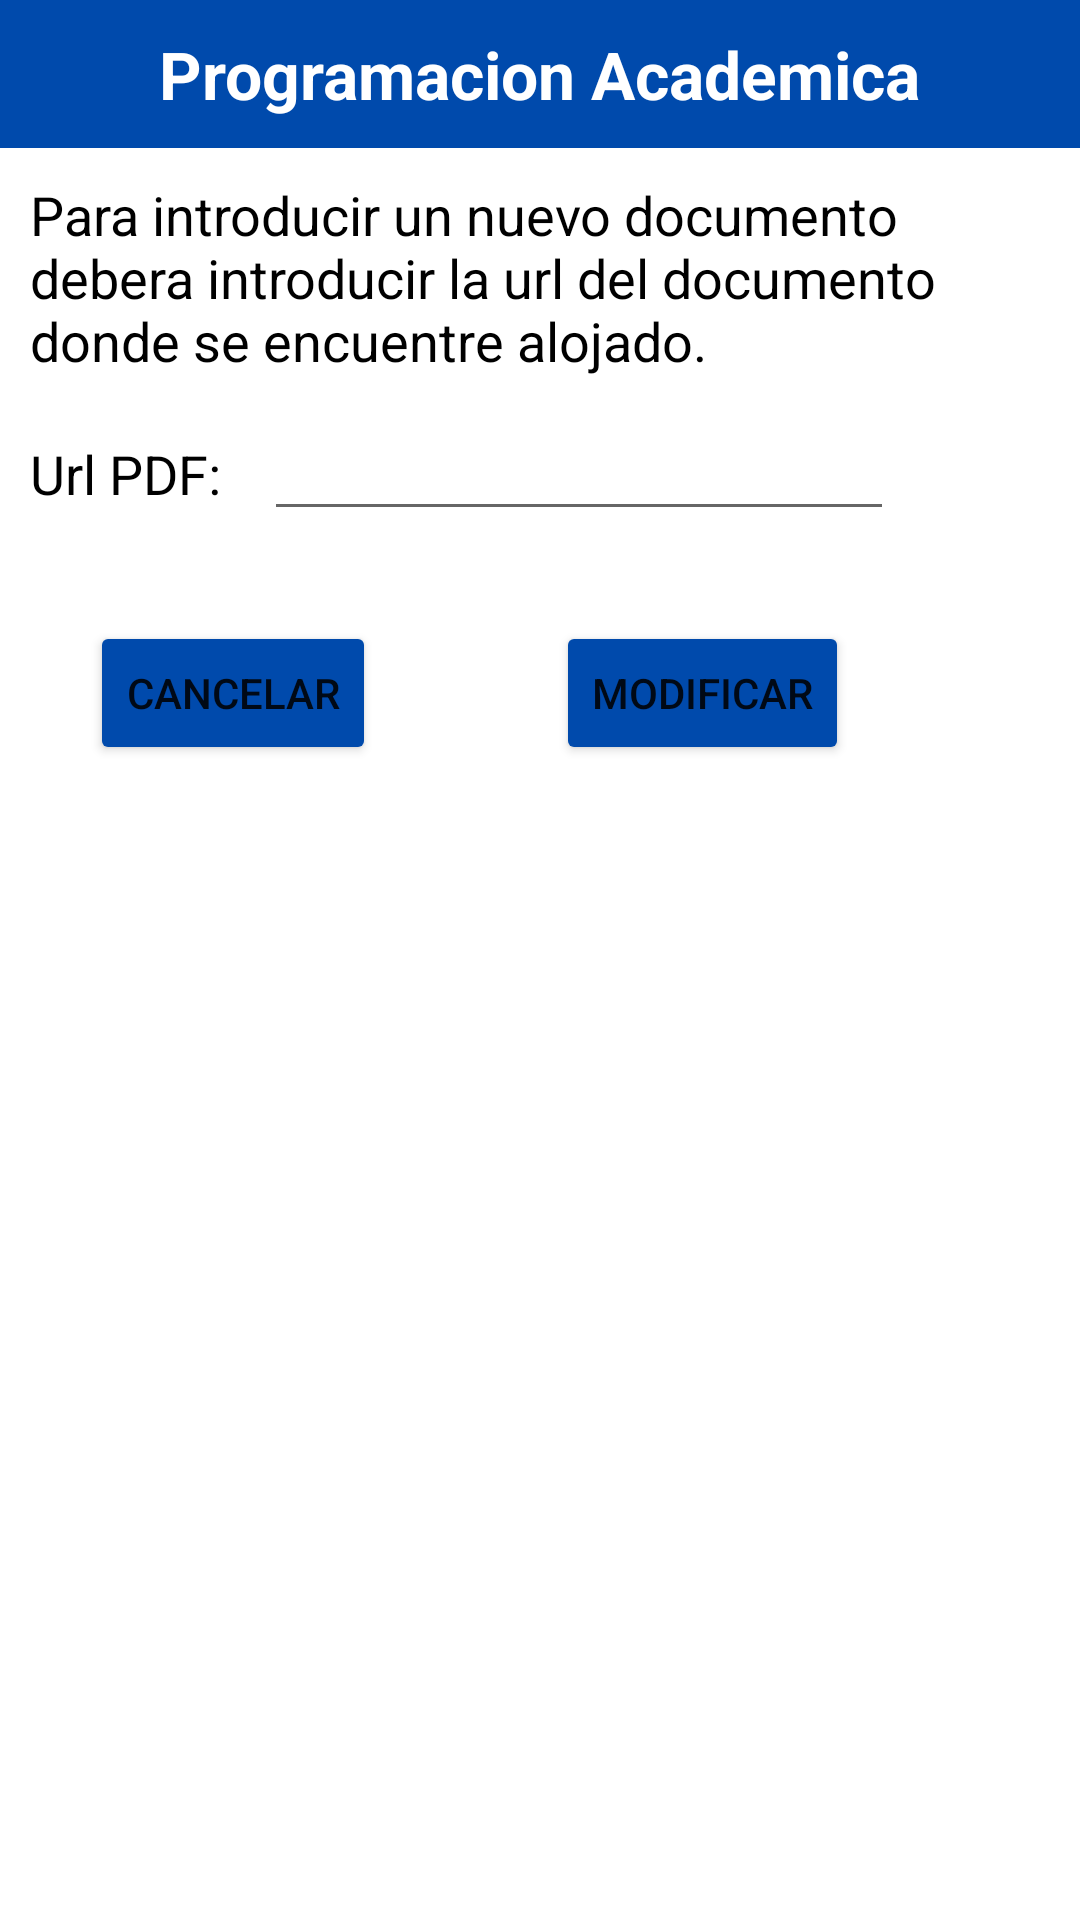

Here is an Android app screen rendered from its layout file. Give the layout XML and the strings, colors and styles it references.
<!-- AndroidManifest.xml: application theme Theme.AppUNAC -->
<!-- res/layout/activity_admin_registroacademico.xml -->
<?xml version="1.0" encoding="utf-8"?>
<androidx.constraintlayout.widget.ConstraintLayout xmlns:android="http://schemas.android.com/apk/res/android"
    xmlns:app="http://schemas.android.com/apk/res-auto"
    xmlns:tools="http://schemas.android.com/tools"
    android:layout_width="match_parent"
    android:layout_height="match_parent"
    android:background="@color/white"
    android:orientation="vertical"
    tools:context=".admin_registroacademico">

    <LinearLayout
        android:layout_width="match_parent"
        android:layout_height="match_parent"
        android:orientation="vertical"
        app:layout_constraintEnd_toEndOf="parent"
        app:layout_constraintStart_toStartOf="parent"
        app:layout_constraintTop_toTopOf="parent">

        <TableLayout
            android:layout_width="match_parent"
            android:layout_height="wrap_content"
            android:padding="10dp"
            android:textSize="18dp"
            android:background="#004AAC">

            <TableRow
                android:layout_width="match_parent"
                android:layout_height="match_parent"
                android:gravity="center">

                <TextView
                    android:layout_width="wrap_content"
                    android:layout_height="match_parent"
                    android:text="Programacion Academica"
                    android:textColor="#FFFFFF"
                    android:textSize="22sp"
                    android:textStyle="bold" />

                <TextView
                    android:id="@+id/nombrec"
                    android:layout_width="wrap_content"
                    android:layout_height="match_parent"
                    android:text=""
                    android:textColor="#FFFFFF"
                    android:textSize="22sp"
                    android:textStyle="bold" />
            </TableRow>

        </TableLayout>

        <LinearLayout
            android:layout_width="wrap_content"
            android:layout_height="wrap_content"
            android:orientation="horizontal"/>

        <TextView
            android:id="@+id/textView8"
            android:layout_width="match_parent"
            android:layout_height="wrap_content"
            android:textColor="#000000"
            android:textSize="18dp"
            android:layout_margin="10dp"
            android:text="Para introducir un nuevo documento debera introducir la url del documento donde se encuentre alojado." />

        <TableRow
            android:layout_width="match_parent"
            android:layout_height="wrap_content" >

            <TextView
                android:id="@+id/textView10"
                android:layout_width="wrap_content"
                android:layout_height="wrap_content"
                android:textColor="#000000"
                android:textSize="18dp"
                android:layout_marginHorizontal="10dp"
                android:text="Url PDF: " />

            <EditText
                android:id="@+id/editTextURLPDF"
                android:layout_width="wrap_content"
                android:layout_height="wrap_content"
                android:textColor="@color/black"
                android:ems="10"
                android:inputType="textPersonName"
                android:text="" />
        </TableRow>

        <TableRow
            android:layout_width="match_parent"
            android:layout_height="wrap_content" >

            <Button
                android:backgroundTint="#004AAC"
                android:id="@+id/cancelar"
                android:layout_width="wrap_content"
                android:layout_height="wrap_content"
                android:layout_margin="30dp"
                android:text="Cancelar" />

            <Button
                android:backgroundTint="#004AAC"
                android:id="@+id/button5"
                android:layout_width="wrap_content"
                android:layout_height="wrap_content"
                android:layout_margin="30dp"
                android:text="Modificar" />
        </TableRow>


    </LinearLayout>

</androidx.constraintlayout.widget.ConstraintLayout>
<!-- resources referenced by this layout -->
<resources>
  <style name="Theme.AppUNAC" parent="Theme.MaterialComponents.DayNight.NoActionBar">
          
          <item name="colorPrimary">@color/purple_500</item>
          <item name="colorPrimaryVariant">@color/purple_700</item>
          <item name="colorOnPrimary">@color/white</item>
          
          <item name="colorSecondary">@color/teal_200</item>
          <item name="colorSecondaryVariant">@color/teal_700</item>
          <item name="colorOnSecondary">@color/black</item>
          
          <item name="android:statusBarColor">?attr/colorPrimaryVariant</item>
          
      </style>
  <!-- not gathered from this repository: default colours our renderer supplied (Android Studio template values) -->
  <color name="purple_500">#FF6200EE</color>
  <color name="purple_700">#FF3700B3</color>
  <color name="teal_200">#FF03DAC5</color>
  <color name="teal_700">#FF018786</color>
  <color name="black">#FF000000</color>
  <color name="white">#FFFFFFFF</color>
</resources>
